Run: headless pygame with SDL's dummy video driver; simulated clock (each Clock.tick advances the game by its frame time, no real sleeping); random seed 0; keys injected as events and as key.get_pressed() state; mouse plan: one left click at the window centre at the start of phase 2, then a move to the lower-right quarter at the start of phase 3.
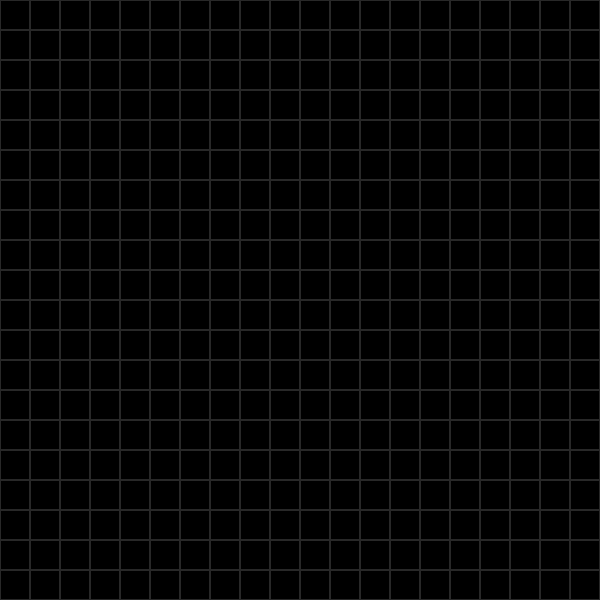
Frame 1 of 4 · flips 1–60 · no input
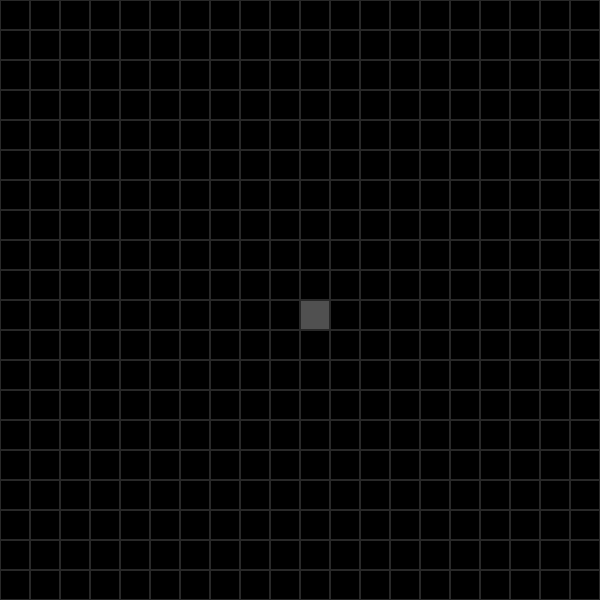
Frame 2 of 4 · flips 61–180 · clicked the window centre · tapped SPACE, RETURN · held RIGHT (→), D
Frame 3 of 4 · flips 181–300 · moved the mouse to the lower-right quarter · held DOWN (↓), S · screen unchanged from frame 2, image omitted
Frame 4 of 4 · flips 301–420 · held LEFT (←), A, UP (↑), W · screen unchanged from frame 3, image omitted

The pygame program that drew these frames:

import pygame as pg
from collections import deque  # will use later

pg.init()

ROWS = 20
COLS = 20
CELL_SIZE = 30
WIDTH = COLS * CELL_SIZE
HEIGHT = ROWS * CELL_SIZE

# cell values
EMPTY = 0
WALL = 1
START = 2
END = 3
VISITED = 4
PATH = 5

# colors
BLACK = (0, 0, 0)
GRID_LINE = (40, 40, 40)
WALL_COLOR = (80, 80, 80)
START_COLOR = (0, 255, 0)
END_COLOR = (255, 0, 0)
VISITED_COLOR = (0, 0, 255)
PATH_COLOR = (255, 255, 0)

screen = pg.display.set_mode((WIDTH, HEIGHT))
pg.display.set_caption("AI Pathfinder (phase 1)")

clock = pg.time.Clock()

# grid is just ints, nothing fancy
grid = [[EMPTY for _ in range(COLS)] for _ in range(ROWS)]

start_pos = None
end_pos = None

def draw_grid():
    for r in range(ROWS):
        for c in range(COLS):
            x = c * CELL_SIZE
            y = r * CELL_SIZE

            val = grid[r][c]
            color = BLACK
            if val == WALL:
                color = WALL_COLOR
            elif val == START:
                color = START_COLOR
            elif val == END:
                color = END_COLOR
            elif val == VISITED:
                color = VISITED_COLOR
            elif val == PATH:
                color = PATH_COLOR

            rect = pg.Rect(x, y, CELL_SIZE, CELL_SIZE)
            pg.draw.rect(screen, color, rect)
            pg.draw.rect(screen, GRID_LINE, rect, 1)

def handle_mouse(event):
    global start_pos, end_pos

    x, y = pg.mouse.get_pos()
    c = x // CELL_SIZE
    r = y // CELL_SIZE

    if r < 0 or r >= ROWS or c < 0 or c >= COLS:
        return

    if event.button == 1:  # left -> wall toggle
        if grid[r][c] == EMPTY:
            grid[r][c] = WALL
        elif grid[r][c] == WALL:
            grid[r][c] = EMPTY

    elif event.button == 3:  # right -> start then end
        if start_pos is None:
            start_pos = (r, c)
            grid[r][c] = START
        elif end_pos is None and (r, c) != start_pos:
            end_pos = (r, c)
            grid[r][c] = END

def redraw_window():
    screen.fill(BLACK)
    draw_grid()
    pg.display.flip()

running = True

while running:
    clock.tick(60)

    for event in pg.event.get():
        if event.type == pg.QUIT:
            running = False
        elif event.type == pg.MOUSEBUTTONDOWN:
            handle_mouse(event)

    redraw_window()

pg.quit()
